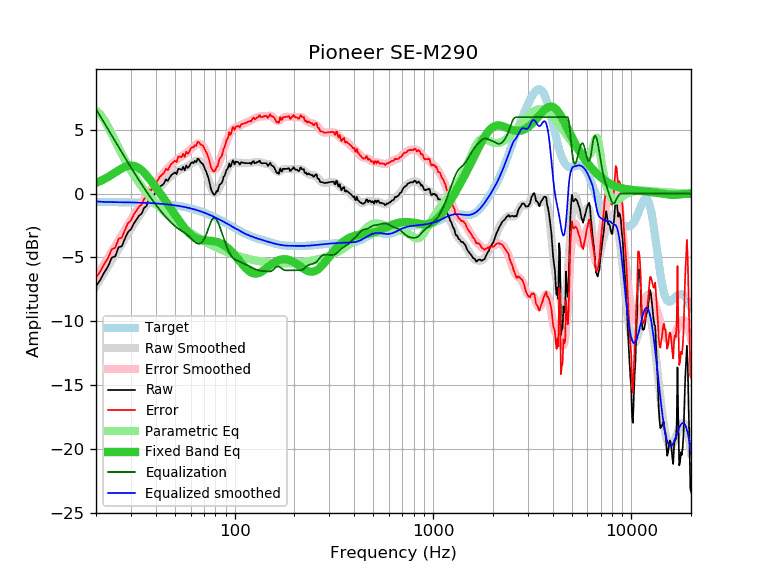

The file beside this chart, header and first rows:
frequency, raw, error, smoothed, error_smoothed, equalization, parametric_eq, equalized_raw, equalized_smoothed, target
20, -7.24, -6.59, -7.25, -6.59, 6.64, 0.84, -0.60, -0.61, -0.66
21, -6.77, -6.11, -6.71, -6.06, 6.08, 0.98, -0.69, -0.63, -0.66
22, -6.18, -5.52, -6.20, -5.54, 5.55, 1.14, -0.63, -0.65, -0.66
23, -5.70, -5.04, -5.70, -5.04, 5.04, 1.31, -0.66, -0.66, -0.66
24, -5.02, -4.36, -5.22, -4.56, 4.56, 1.48, -0.46, -0.66, -0.66
25, -4.91, -4.24, -4.77, -4.10, 4.10, 1.66, -0.81, -0.67, -0.67
26, -4.20, -3.53, -4.33, -3.66, 3.66, 1.83, -0.54, -0.67, -0.67
27, -4.12, -3.45, -3.91, -3.23, 3.23, 1.98, -0.89, -0.67, -0.67
28, -3.51, -2.83, -3.50, -2.83, 2.83, 2.10, -0.69, -0.68, -0.68
29, -3.00, -2.32, -3.12, -2.43, 2.43, 2.18, -0.57, -0.68, -0.68
30, -2.79, -2.10, -2.75, -2.06, 2.06, 2.21, -0.73, -0.69, -0.69
31, -2.34, -1.65, -2.39, -1.70, 1.70, 2.18, -0.64, -0.69, -0.69
32, -2.03, -1.33, -2.06, -1.36, 1.36, 2.11, -0.67, -0.70, -0.70
33, -1.73, -1.03, -1.74, -1.03, 1.03, 1.98, -0.70, -0.70, -0.70
34, -1.55, -0.84, -1.44, -0.72, 0.72, 1.82, -0.83, -0.71, -0.71
35, -1.11, -0.39, -1.15, -0.43, 0.43, 1.63, -0.68, -0.72, -0.72
36, -0.95, -0.22, -0.87, -0.14, 0.14, 1.42, -0.81, -0.73, -0.73
37, -0.41, 0.33, -0.61, 0.13, -0.13, 1.20, -0.54, -0.74, -0.74
38, -0.48, 0.26, -0.36, 0.38, -0.38, 0.97, -0.86, -0.74, -0.74
39, -0.14, 0.61, -0.13, 0.63, -0.63, 0.74, -0.77, -0.75, -0.75
40, 0.10, 0.87, 0.09, 0.86, -0.86, 0.51, -0.76, -0.77, -0.77
41, 0.29, 1.07, 0.30, 1.08, -1.08, 0.28, -0.79, -0.78, -0.78
42, 0.55, 1.34, 0.49, 1.28, -1.28, 0.05, -0.73, -0.79, -0.79
43, 0.66, 1.46, 0.67, 1.47, -1.47, -0.18, -0.81, -0.80, -0.80
44, 0.80, 1.62, 0.84, 1.66, -1.66, -0.40, -0.86, -0.82, -0.82
45, 1.11, 1.94, 1.00, 1.83, -1.83, -0.61, -0.72, -0.83, -0.83
46, 1.00, 1.85, 1.14, 1.99, -1.99, -0.83, -0.99, -0.85, -0.85
47, 1.26, 2.12, 1.28, 2.14, -2.14, -1.04, -0.88, -0.86, -0.86
48, 1.46, 2.34, 1.41, 2.29, -2.29, -1.24, -0.83, -0.88, -0.88
49, 1.56, 2.46, 1.52, 2.42, -2.42, -1.45, -0.86, -0.90, -0.90
50, 1.66, 2.58, 1.63, 2.54, -2.54, -1.65, -0.88, -0.92, -0.92
51, 1.54, 2.48, 1.72, 2.65, -2.65, -1.84, -1.11, -0.94, -0.94
52, 1.95, 2.91, 1.79, 2.75, -2.75, -2.03, -0.80, -0.96, -0.96
53, 1.92, 2.90, 1.86, 2.84, -2.84, -2.21, -0.92, -0.98, -0.98
54, 1.86, 2.86, 1.92, 2.92, -2.92, -2.38, -1.06, -1.00, -1.00
55, 2.10, 3.12, 1.97, 3.00, -3.00, -2.55, -0.90, -1.02, -1.02
56, 1.83, 2.88, 2.03, 3.08, -3.08, -2.70, -1.25, -1.05, -1.05
57, 2.21, 3.28, 2.09, 3.16, -3.16, -2.84, -0.95, -1.07, -1.07
58, 2.02, 3.12, 2.16, 3.26, -3.26, -2.98, -1.24, -1.10, -1.10
59, 2.14, 3.27, 2.23, 3.36, -3.36, -3.10, -1.22, -1.13, -1.13
60, 2.36, 3.52, 2.31, 3.47, -3.47, -3.20, -1.11, -1.16, -1.16
61, 2.47, 3.65, 2.40, 3.58, -3.58, -3.30, -1.11, -1.18, -1.18
62, 2.40, 3.61, 2.47, 3.69, -3.69, -3.38, -1.29, -1.21, -1.21
63, 2.57, 3.81, 2.54, 3.78, -3.78, -3.44, -1.21, -1.24, -1.24
64, 2.46, 3.74, 2.59, 3.86, -3.86, -3.50, -1.40, -1.28, -1.28
65, 2.74, 4.05, 2.60, 3.91, -3.91, -3.55, -1.17, -1.31, -1.31
66, 2.69, 4.03, 2.59, 3.93, -3.93, -3.58, -1.24, -1.34, -1.34
67, 2.51, 3.89, 2.54, 3.91, -3.91, -3.61, -1.40, -1.38, -1.38
68, 2.40, 3.81, 2.44, 3.85, -3.85, -3.63, -1.45, -1.41, -1.41
69, 2.34, 3.78, 2.30, 3.74, -3.74, -3.65, -1.40, -1.45, -1.45
70, 2.14, 3.62, 2.11, 3.59, -3.59, -3.66, -1.45, -1.48, -1.48
71, 1.88, 3.40, 1.88, 3.39, -3.39, -3.67, -1.51, -1.52, -1.52
72, 1.69, 3.24, 1.61, 3.17, -3.17, -3.67, -1.48, -1.55, -1.55
73, 1.42, 3.01, 1.32, 2.91, -2.91, -3.68, -1.49, -1.59, -1.59
74, 1.14, 2.77, 1.02, 2.65, -2.65, -3.68, -1.51, -1.63, -1.63
75, 0.75, 2.42, 0.73, 2.40, -2.40, -3.69, -1.65, -1.67, -1.67
76, 0.35, 2.06, 0.48, 2.19, -2.19, -3.70, -1.84, -1.71, -1.71
77, 0.13, 1.88, 0.27, 2.02, -2.02, -3.71, -1.89, -1.75, -1.75
78, -0.02, 1.77, 0.13, 1.92, -1.92, -3.72, -1.94, -1.79, -1.79
79, -0.10, 1.73, 0.06, 1.89, -1.89, -3.73, -1.99, -1.83, -1.83
... 553 more rows
